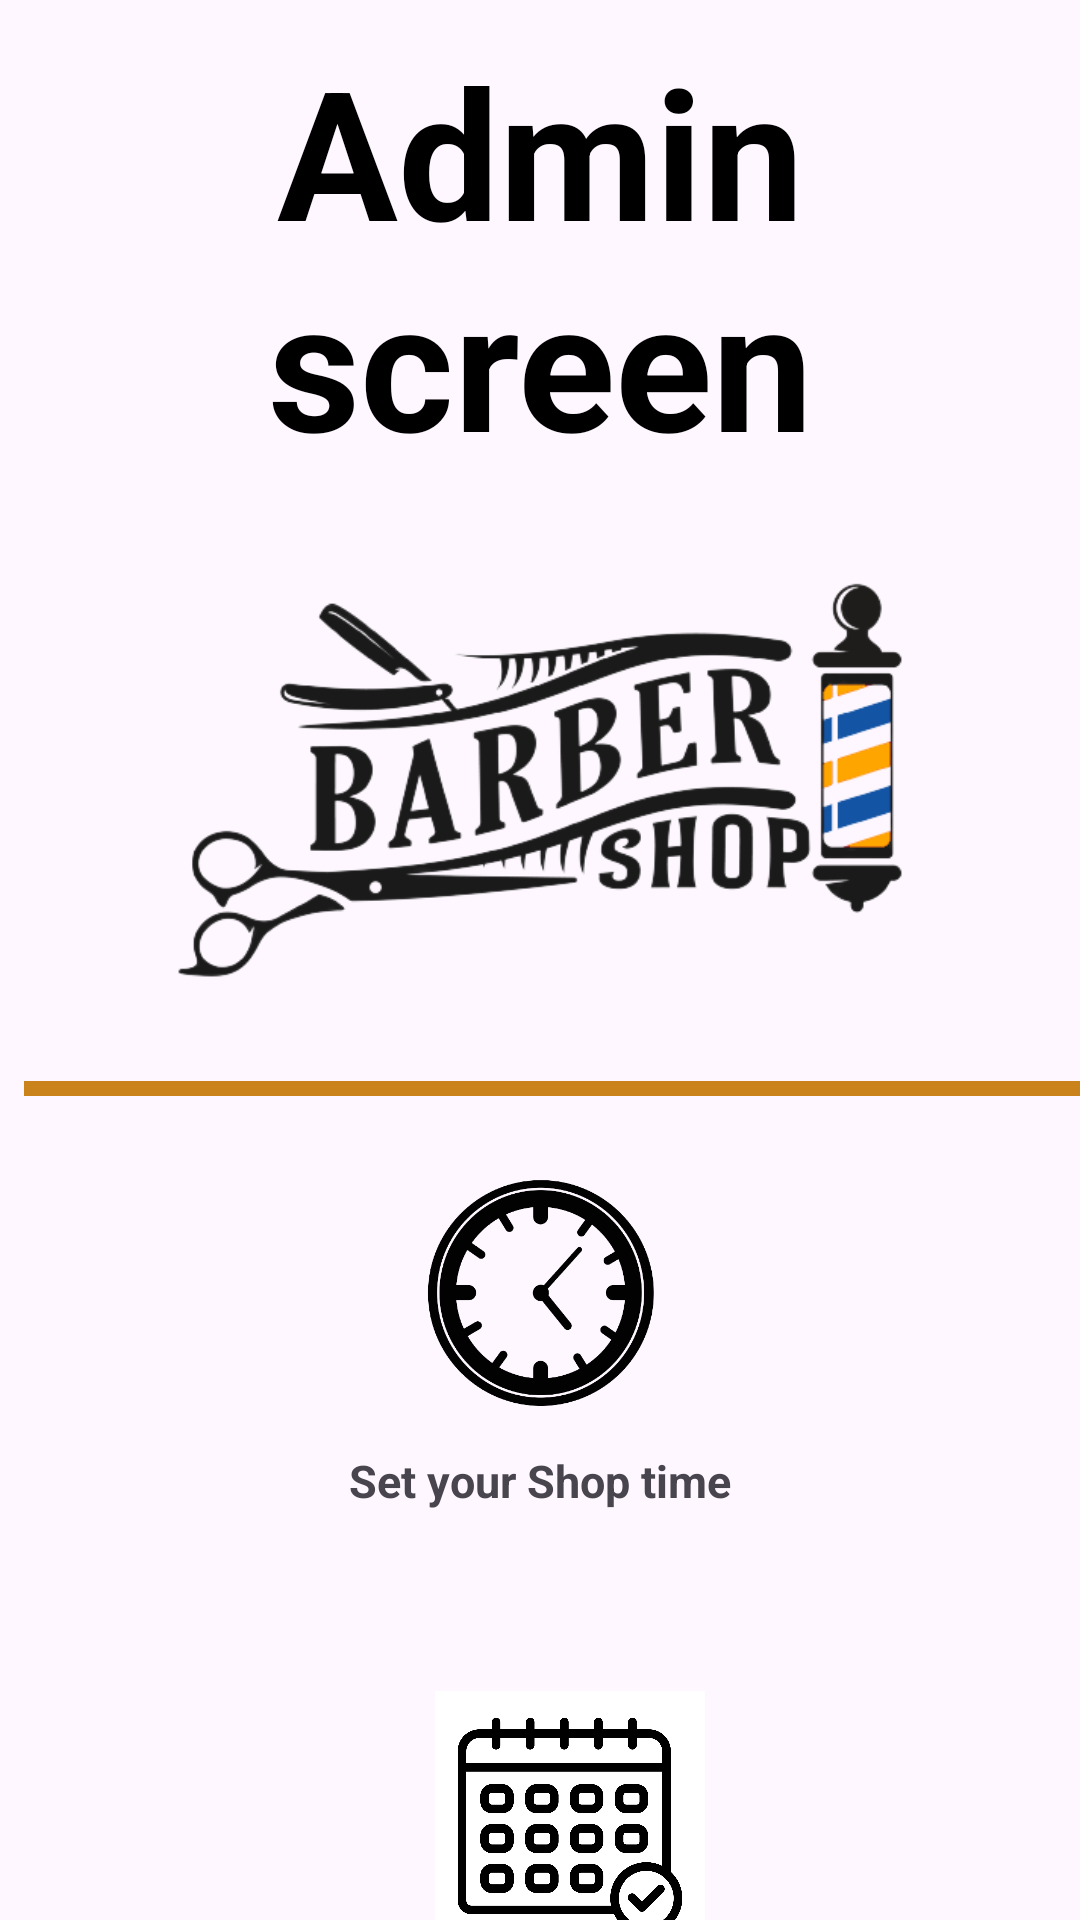

This screen was rendered from an Android layout file. Write that file and the resources it references.
<!-- AndroidManifest.xml: application theme Theme.Material3.Light.NoActionBar -->
<!-- res/layout/activity_admin_main_screen.xml -->
<?xml version="1.0" encoding="utf-8"?>
<LinearLayout xmlns:android="http://schemas.android.com/apk/res/android"
    xmlns:app="http://schemas.android.com/apk/res-auto"
    xmlns:tools="http://schemas.android.com/tools"
    android:layout_width="match_parent"
    android:layout_height="match_parent"
    android:orientation="vertical"
    tools:context=".orderBookedPage">



    <TextView
        android:id="@+id/registerNow"
        android:layout_width="match_parent"
        android:layout_height="wrap_content"
        android:layout_marginTop="10dp"
        android:gravity="center"
        android:text="Admin screen"
        android:textColor="#000"
        android:textSize="60sp"
        android:layout_gravity="center"
        android:textStyle="bold"
        android:layout_marginBottom="0dp"/>

    <ImageView
        android:layout_width="wrap_content"
        android:layout_height="200dp"
        android:layout_marginBottom="0dp"
        android:paddingTop="0dp"
        android:src="@drawable/barber_logo" />

    <View
        android:layout_width="match_parent"
        android:layout_height="5dp"
        android:layout_marginStart="8dp"
        android:layout_marginBottom="20dp"
        android:background="#CA831B"/>


    <GridLayout
        android:id="@+id/grid"
        android:layout_width="wrap_content"
        android:layout_height="wrap_content"
        android:layout_gravity="center"
        android:columnCount="1"
        android:rowCount="2"
        tools:context=".MainActivity">

        <LinearLayout
            android:id="@+id/timeSet_layout"
            android:layout_width="wrap_content"
            android:layout_height="wrap_content"
            android:gravity="center"
            android:orientation="vertical"
            android:layout_marginBottom="60dp"
            android:layout_gravity="center">

            <ImageView
                android:id="@+id/time_img"
                android:layout_width="90dp"
                android:layout_height="90dp"
                android:layout_marginBottom="8dp"
                android:background="@drawable/time_stamp" />

            <TextView
                android:layout_width="wrap_content"
                android:layout_height="wrap_content"
                android:text="Set your Shop time"
                android:textStyle="bold"
                android:textSize="15dp"/>
        </LinearLayout>

        <LinearLayout
            android:id="@+id/appointment_layout"
            android:layout_width="wrap_content"
            android:layout_height="wrap_content"
            android:gravity="center"
            android:orientation="vertical"
            android:layout_marginBottom="10dp"
            android:layout_marginLeft="20dp"
            android:layout_gravity="center">

            <ImageView
                android:id="@+id/appointment_img"
                android:layout_width="90dp"
                android:layout_height="90dp"
                android:background="@drawable/calender"
                android:layout_marginBottom="8dp"
                android:layout_gravity="center"/>

            <TextView
                android:layout_width="wrap_content"
                android:layout_height="wrap_content"
                android:text="View appointments"
                android:textStyle="bold"
                android:textSize="15dp"/>
        </LinearLayout>




    </GridLayout>

    <View
        android:layout_width="match_parent"
        android:layout_height="5dp"
        android:layout_marginStart="8dp"
        android:layout_marginTop="20dp"
        android:background="#CA831B"/>

    <Button
        android:id="@+id/logout"
        android:layout_width="wrap_content"
        android:layout_height="wrap_content"
        android:backgroundTint="#FF9800"
        android:text="@string/logout"
        android:textColor="#fff"
        android:textSize="40dp"
        android:gravity="center"
        android:layout_gravity="center"
        android:layout_marginTop="90dp"/>

</LinearLayout>
<!-- resources referenced by this layout -->
<resources>
  <!-- drawable barber_logo: png bitmap (drawable, 78721 bytes) -->
  <!-- drawable calender: jpg bitmap (drawable-v24, 142979 bytes) -->
  <!-- drawable time_stamp: png bitmap (drawable-v24, 42358 bytes) -->
  <string name="logout">logout</string>
</resources>
